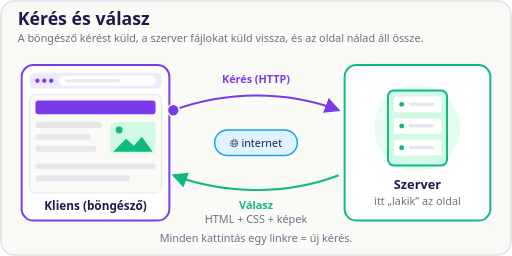
t = 0.00 s
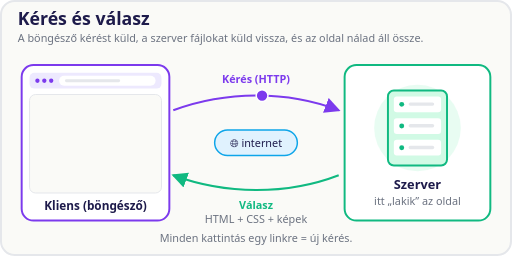
t = 0.75 s
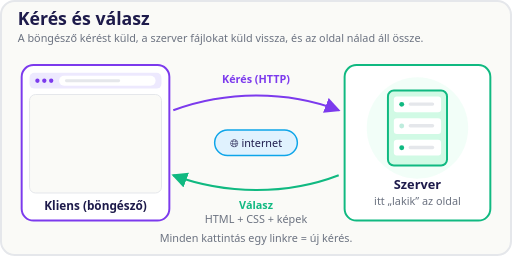
t = 1.66 s
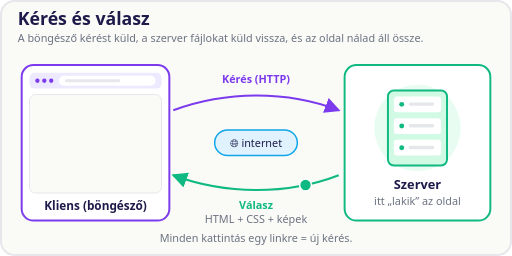
t = 2.49 s
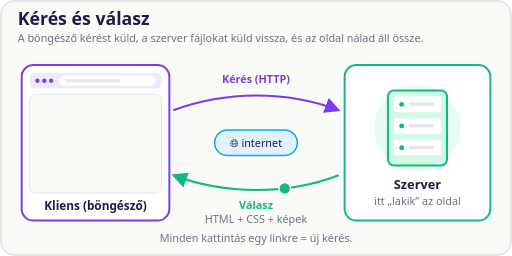
t = 2.66 s
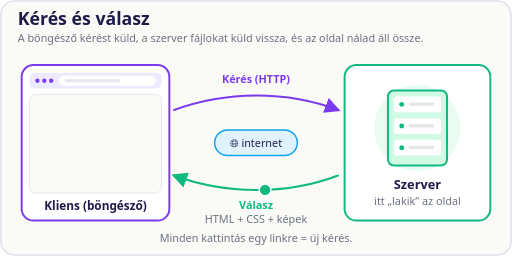
t = 2.83 s

The animated SVG that drew these frames (rendered in a browser with its animation timeline set to each time). Animation: 13 SMIL elements (animate=11,animateMotion=2); one cycle of 5.00 s, repeats indefinitely.

<svg xmlns="http://www.w3.org/2000/svg" viewBox="0 0 520 260" role="img" aria-labelledby="rrTitle rrDesc" font-family="system-ui, sans-serif">
  <title id="rrTitle">Kérés és válasz</title>
  <desc id="rrDesc">A böngésző (a kliens) az interneten át kérést küld a szervernek, a szerver visszaküldi a HTML-t, a CSS-t és a képeket, a böngésző pedig ezekből rakja össze az oldalt.</desc>
  <defs>
    <marker id="rrArrP" markerWidth="8" markerHeight="8" refX="7" refY="4" orient="auto">
      <path d="M0 0 L8 4 L0 8 Z" fill="#7C3AED"/>
    </marker>
    <marker id="rrArrG" markerWidth="8" markerHeight="8" refX="7" refY="4" orient="auto">
      <path d="M0 0 L8 4 L0 8 Z" fill="#10B981"/>
    </marker>
  </defs>

  <rect x="1" y="1" width="518" height="258" rx="14" fill="#FAFAF7" stroke="#E5E7EB" stroke-width="2"/>

  <text x="18" y="25" font-size="18" font-weight="700" fill="#1E1B4B">Kérés és válasz</text>
  <text x="18" y="43" font-size="11" fill="#6B7280">A böngésző kérést küld, a szerver fájlokat küld vissza, és az oldal nálad áll össze.</text>

  <!-- internet uprostřed -->
  <rect x="218" y="132" width="84" height="26" rx="13" fill="#E0F2FE" stroke="#0EA5E9" stroke-width="1.5"/>
  <text x="260" y="149" text-anchor="middle" font-size="11" fill="#1E1B4B">🌐 internet</text>

  <!-- statické šipky + popisky -->
  <path d="M176 112 C230 92 292 92 344 112" fill="none" stroke="#7C3AED" stroke-width="2" marker-end="url(#rrArrP)"/>
  <text x="260" y="84" text-anchor="middle" font-size="11" font-weight="700" fill="#7C3AED">Kérés (HTTP)</text>
  <path d="M344 178 C292 198 230 198 176 178" fill="none" stroke="#10B981" stroke-width="2" marker-end="url(#rrArrG)"/>
  <text x="260" y="212" text-anchor="middle" font-size="11" font-weight="700" fill="#10B981">Válasz</text>
  <text x="260" y="226" text-anchor="middle" font-size="11" fill="#6B7280">HTML + CSS + képek</text>

  <!-- klient (prohlížeč) -->
  <rect x="22" y="66" width="150" height="158" rx="12" fill="#FFFFFF" stroke="#7C3AED" stroke-width="2"/>
  <rect x="30" y="74" width="134" height="16" rx="5" fill="#EDE9FE"/>
  <circle cx="38" cy="82" r="2.2" fill="#7C3AED"/>
  <circle cx="45" cy="82" r="2.2" fill="#7C3AED"/>
  <circle cx="52" cy="82" r="2.2" fill="#7C3AED"/>
  <rect x="60" y="77" width="98" height="10" rx="5" fill="#FFFFFF"/>
  <rect x="66" y="80.5" width="56" height="3" rx="1.5" fill="#E5E7EB"/>
  <rect x="30" y="96" width="134" height="100" rx="6" fill="#FAFAF7" stroke="#E5E7EB"/>
  <!-- mini-stránka: kousky se skládají po příchodu odpovědi -->
  <g>
    <rect x="36" y="102" width="122" height="14" rx="3" fill="#7C3AED"/>
    <animate attributeName="opacity" values="1;0;0;1;1" keyTimes="0;0.06;0.74;0.79;1" dur="5s" repeatCount="indefinite"/>
  </g>
  <g>
    <rect x="112" y="124" width="46" height="32" rx="4" fill="#D1FAE5"/>
    <circle cx="121" cy="132" r="3.5" fill="#10B981"/>
    <path d="M115 154 L128 141 L136 148 L144 139 L155 154 Z" fill="#10B981"/>
    <animate attributeName="opacity" values="1;0;0;1;1" keyTimes="0;0.06;0.78;0.83;1" dur="5s" repeatCount="indefinite"/>
  </g>
  <g>
    <rect x="36" y="124" width="68" height="6" rx="3" fill="#E5E7EB"/>
    <rect x="36" y="136" width="56" height="6" rx="3" fill="#E5E7EB"/>
    <rect x="36" y="148" width="62" height="6" rx="3" fill="#E5E7EB"/>
    <animate attributeName="opacity" values="1;0;0;1;1" keyTimes="0;0.06;0.82;0.87;1" dur="5s" repeatCount="indefinite"/>
  </g>
  <g>
    <rect x="36" y="166" width="122" height="6" rx="3" fill="#E5E7EB"/>
    <animate attributeName="opacity" values="1;0;0;1;1" keyTimes="0;0.06;0.86;0.91;1" dur="5s" repeatCount="indefinite"/>
  </g>
  <g>
    <rect x="36" y="178" width="96" height="6" rx="3" fill="#E5E7EB"/>
    <animate attributeName="opacity" values="1;0;0;1;1" keyTimes="0;0.06;0.90;0.95;1" dur="5s" repeatCount="indefinite"/>
  </g>
  <text x="97" y="213" text-anchor="middle" font-size="12" font-weight="700" fill="#1E1B4B">Kliens (böngésző)</text>

  <!-- server -->
  <rect x="350" y="66" width="148" height="158" rx="12" fill="#FFFFFF" stroke="#10B981" stroke-width="2"/>
  <circle cx="424" cy="130" r="44" fill="#D1FAE5" opacity="0.5">
    <animate attributeName="r" values="44;44;54;44;44" keyTimes="0;0.28;0.35;0.44;1" dur="5s" repeatCount="indefinite"/>
    <animate attributeName="opacity" values="0.5;0.5;0.2;0.5;0.5" keyTimes="0;0.28;0.35;0.44;1" dur="5s" repeatCount="indefinite"/>
  </circle>
  <rect x="394" y="92" width="60" height="76" rx="6" fill="#D1FAE5" stroke="#10B981" stroke-width="2"/>
  <rect x="400" y="98" width="48" height="16" rx="3" fill="#FFFFFF"/>
  <rect x="400" y="120" width="48" height="16" rx="3" fill="#FFFFFF"/>
  <rect x="400" y="142" width="48" height="16" rx="3" fill="#FFFFFF"/>
  <circle cx="408" cy="106" r="2.5" fill="#10B981"/>
  <circle cx="408" cy="128" r="2.5" fill="#10B981">
    <animate attributeName="opacity" values="1;1;0.2;1;0.2;1;1" keyTimes="0;0.30;0.33;0.36;0.39;0.42;1" dur="5s" repeatCount="indefinite"/>
  </circle>
  <circle cx="408" cy="150" r="2.5" fill="#10B981"/>
  <rect x="415" y="104" width="26" height="3.5" rx="1.75" fill="#E5E7EB"/>
  <rect x="415" y="126" width="26" height="3.5" rx="1.75" fill="#E5E7EB"/>
  <rect x="415" y="148" width="26" height="3.5" rx="1.75" fill="#E5E7EB"/>
  <text x="424" y="192" text-anchor="middle" font-size="13" font-weight="700" fill="#1E1B4B">Szerver</text>
  <text x="424" y="208" text-anchor="middle" font-size="11" fill="#6B7280">itt „lakik” az oldal</text>

  <!-- letící tečka: požadavek -->
  <circle cx="176" cy="112" r="6" fill="#7C3AED" stroke="#FFFFFF" stroke-width="1.5">
    <animate attributeName="opacity" values="1;1;0;0" keyTimes="0;0.28;0.33;1" dur="5s" repeatCount="indefinite"/>
    <animate attributeName="r" values="6;6;10;6;6" keyTimes="0;0.26;0.30;0.33;1" dur="5s" repeatCount="indefinite"/>
    <animateMotion path="M0 0 C54 -20 116 -20 168 0" calcMode="linear" keyPoints="0;1;1" keyTimes="0;0.28;1" dur="5s" repeatCount="indefinite"/>
  </circle>

  <!-- letící tečka: odpověď -->
  <circle cx="344" cy="178" r="6" fill="#10B981" stroke="#FFFFFF" stroke-width="1.5">
    <animate attributeName="opacity" values="0;0;1;1;0;0" keyTimes="0;0.43;0.47;0.72;0.76;1" dur="5s" repeatCount="indefinite"/>
    <animateMotion path="M0 0 C-52 20 -114 20 -168 0" calcMode="linear" keyPoints="0;0;1;1" keyTimes="0;0.44;0.72;1" dur="5s" repeatCount="indefinite"/>
  </circle>

  <text x="260" y="246" text-anchor="middle" font-size="11" fill="#6B7280">Minden kattintás egy linkre = új kérés.</text>
</svg>
